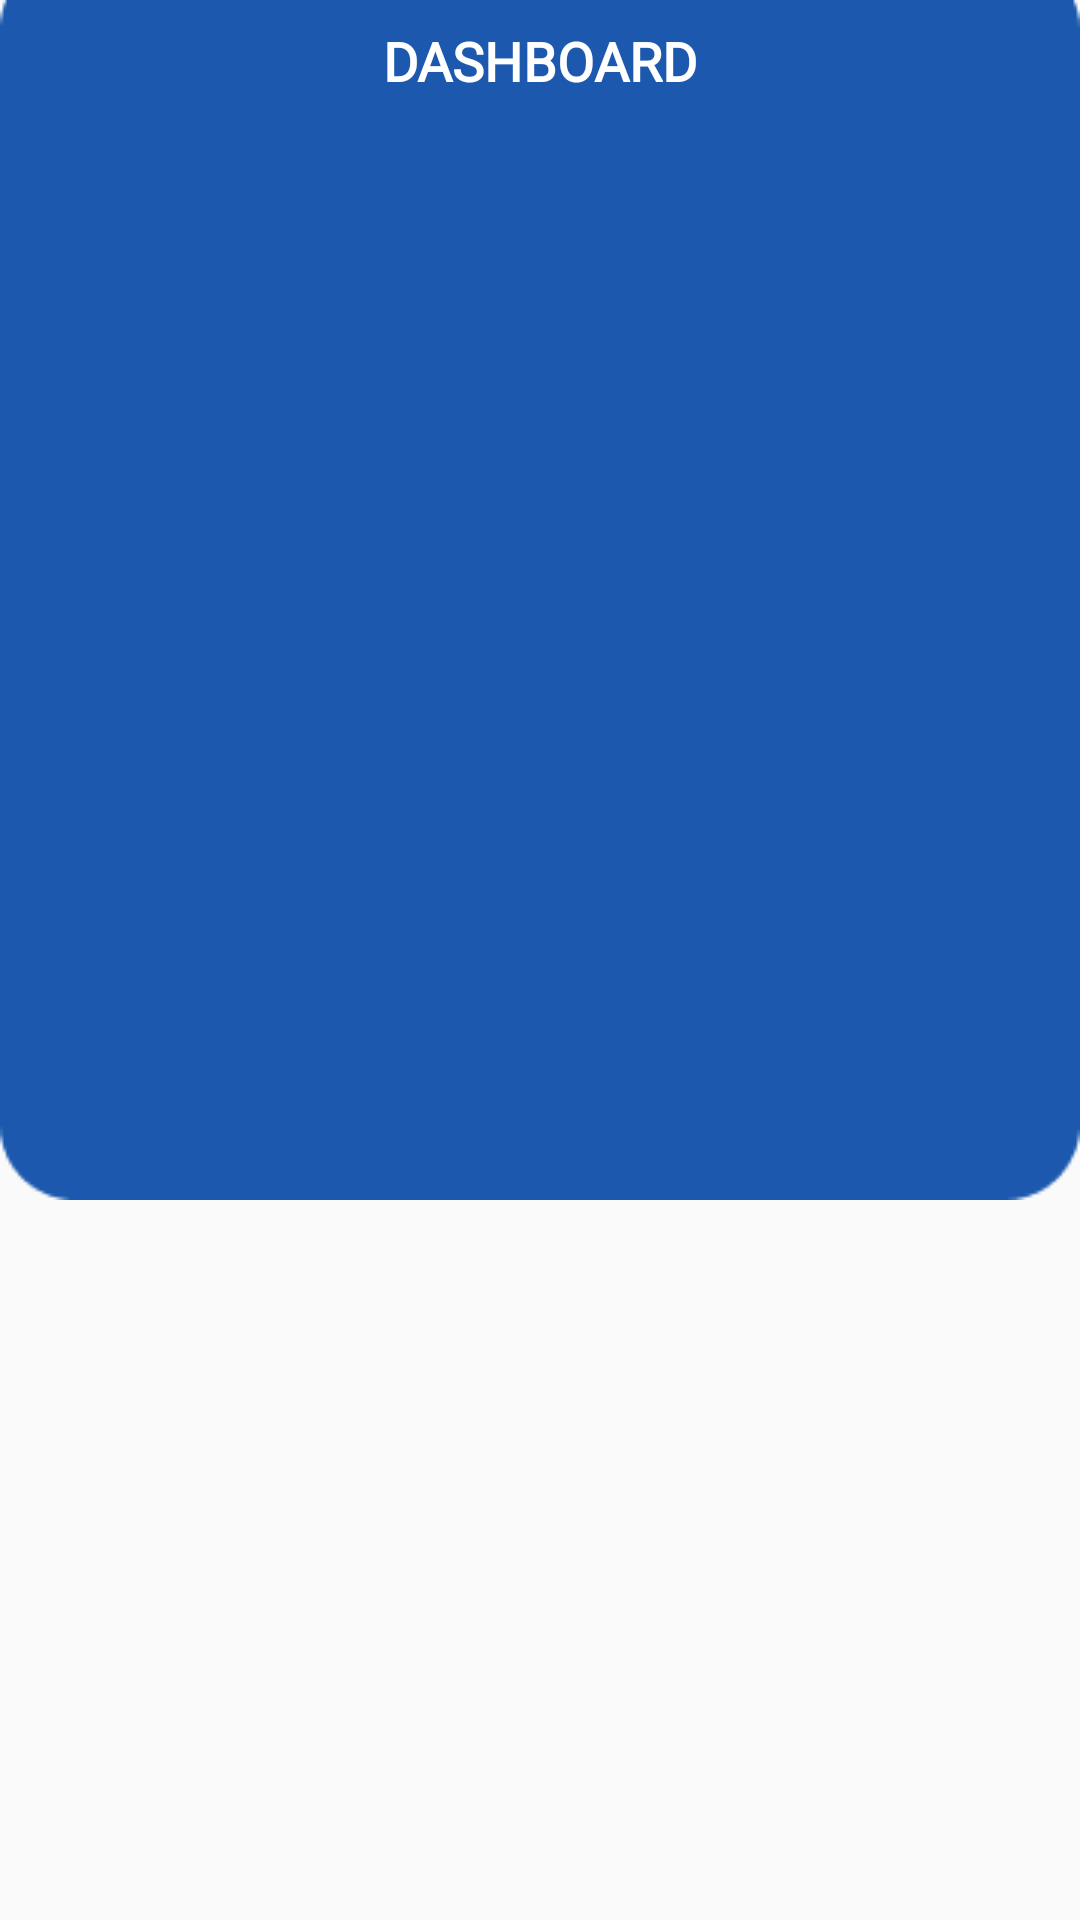

Write the Android layout XML for this screen, with the resource values it uses.
<!-- AndroidManifest.xml: application theme AppTheme -->
<!-- res/layout/new_student_dashboard.xml -->
<?xml version="1.0" encoding="utf-8"?>
<androidx.constraintlayout.widget.ConstraintLayout
    xmlns:android="http://schemas.android.com/apk/res/android"
    xmlns:app="http://schemas.android.com/apk/res-auto"
    xmlns:tools="http://schemas.android.com/tools"
    android:layout_width="match_parent"
    android:layout_height="match_parent">

    <ImageView
        android:id="@+id/imageView10"
        android:layout_width="0dp"
        android:layout_height="400dp"
        android:scaleType="fitXY"
        app:layout_constraintEnd_toEndOf="parent"
        app:layout_constraintStart_toStartOf="parent"
        app:layout_constraintTop_toTopOf="parent"
        app:srcCompat="@drawable/rectangle" />

    <TextView
        android:id="@+id/textView32"
        android:layout_width="wrap_content"
        android:layout_height="wrap_content"
        android:layout_marginTop="8dp"
        android:fontFamily="@font/roboto"
        android:text="DASHBOARD"
        android:textColor="@color/white"
        android:textSize="18sp"
        android:textStyle="bold"
        app:layout_constraintEnd_toEndOf="parent"
        app:layout_constraintStart_toStartOf="parent"
        app:layout_constraintTop_toTopOf="parent" />

</androidx.constraintlayout.widget.ConstraintLayout>
<!-- resources referenced by this layout -->
<resources>
  <color name="white">#FFFFFF</color>
  <!-- drawable rectangle: png bitmap (drawable-v24, 2048 bytes) -->
  <style name="AppTheme" parent="Theme.AppCompat.Light.NoActionBar">
          
          <item name="colorPrimary">@color/colorPrimary</item>
          <item name="colorPrimaryDark">@color/myblue</item>
          <item name="colorAccent">@color/colorAccent</item>
      </style>
  <color name="colorPrimary">#6200EE</color>
  <color name="myblue">#1C59AE</color>
  <color name="colorAccent">#03DAC5</color>
</resources>
